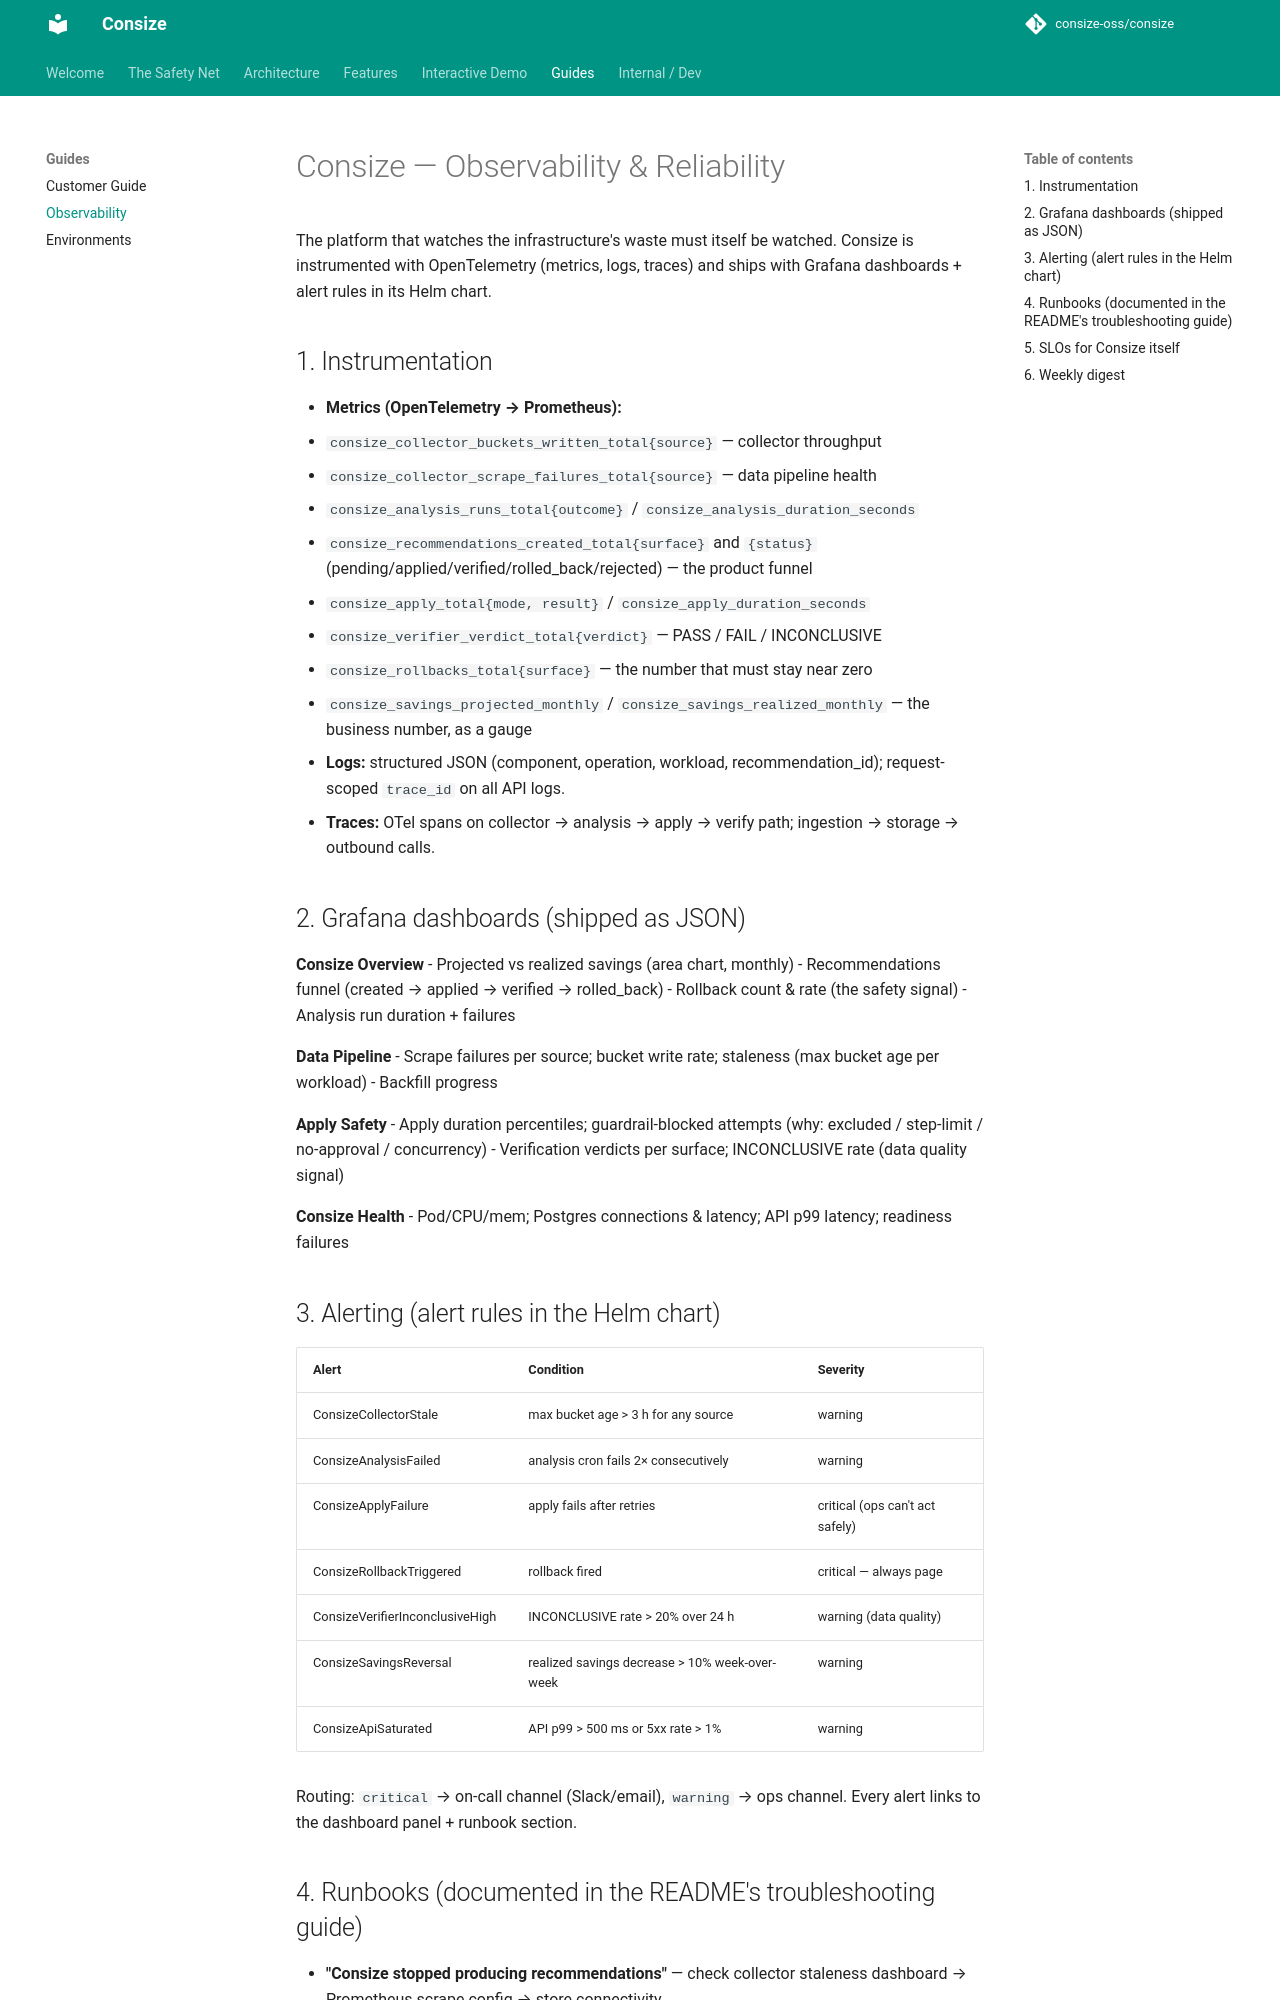

repository: TheInvincibleRalph/consize · page: observability/index.html · generator: mkdocs

# Consize — Observability & Reliability

The platform that watches the infrastructure's waste must itself be watched. Consize is instrumented with OpenTelemetry (metrics, logs, traces) and ships with Grafana dashboards + alert rules in its Helm chart.

## 1. Instrumentation

- **Metrics (OpenTelemetry → Prometheus):**
  - `consize_collector_buckets_written_total{source}` — collector throughput
  - `consize_collector_scrape_failures_total{source}` — data pipeline health
  - `consize_analysis_runs_total{outcome}` / `consize_analysis_duration_seconds`
  - `consize_recommendations_created_total{surface}` and `{status}` (pending/applied/verified/rolled_back/rejected) — the product funnel
  - `consize_apply_total{mode, result}` / `consize_apply_duration_seconds`
  - `consize_verifier_verdict_total{verdict}` — PASS / FAIL / INCONCLUSIVE
  - `consize_rollbacks_total{surface}` — the number that must stay near zero
  - `consize_savings_projected_monthly` / `consize_savings_realized_monthly` — the business number, as a gauge
- **Logs:** structured JSON (component, operation, workload, recommendation_id); request-scoped `trace_id` on all API logs.
- **Traces:** OTel spans on collector → analysis → apply → verify path; ingestion → storage → outbound calls.

## 2. Grafana dashboards (shipped as JSON)

**Consize Overview**
- Projected vs realized savings (area chart, monthly)
- Recommendations funnel (created → applied → verified → rolled_back)
- Rollback count & rate (the safety signal)
- Analysis run duration + failures

**Data Pipeline**
- Scrape failures per source; bucket write rate; staleness (max bucket age per workload)
- Backfill progress

**Apply Safety**
- Apply duration percentiles; guardrail-blocked attempts (why: excluded / step-limit / no-approval / concurrency)
- Verification verdicts per surface; INCONCLUSIVE rate (data quality signal)

**Consize Health**
- Pod/CPU/mem; Postgres connections & latency; API p99 latency; readiness failures

## 3. Alerting (alert rules in the Helm chart)

| Alert | Condition | Severity |
|---|---|---|
| ConsizeCollectorStale | max bucket age > 3 h for any source | warning |
| ConsizeAnalysisFailed | analysis cron fails 2× consecutively | warning |
| ConsizeApplyFailure | apply fails after retries | critical (ops can't act safely) |
| ConsizeRollbackTriggered | rollback fired | critical — always page |
| ConsizeVerifierInconclusiveHigh | INCONCLUSIVE rate > 20% over 24 h | warning (data quality) |
| ConsizeSavingsReversal | realized savings decrease > 10% week-over-week | warning |
| ConsizeApiSaturated | API p99 > 500 ms or 5xx rate > 1% | warning |

Routing: `critical` → on-call channel (Slack/email), `warning` → ops channel. Every alert links to the dashboard panel + runbook section.
